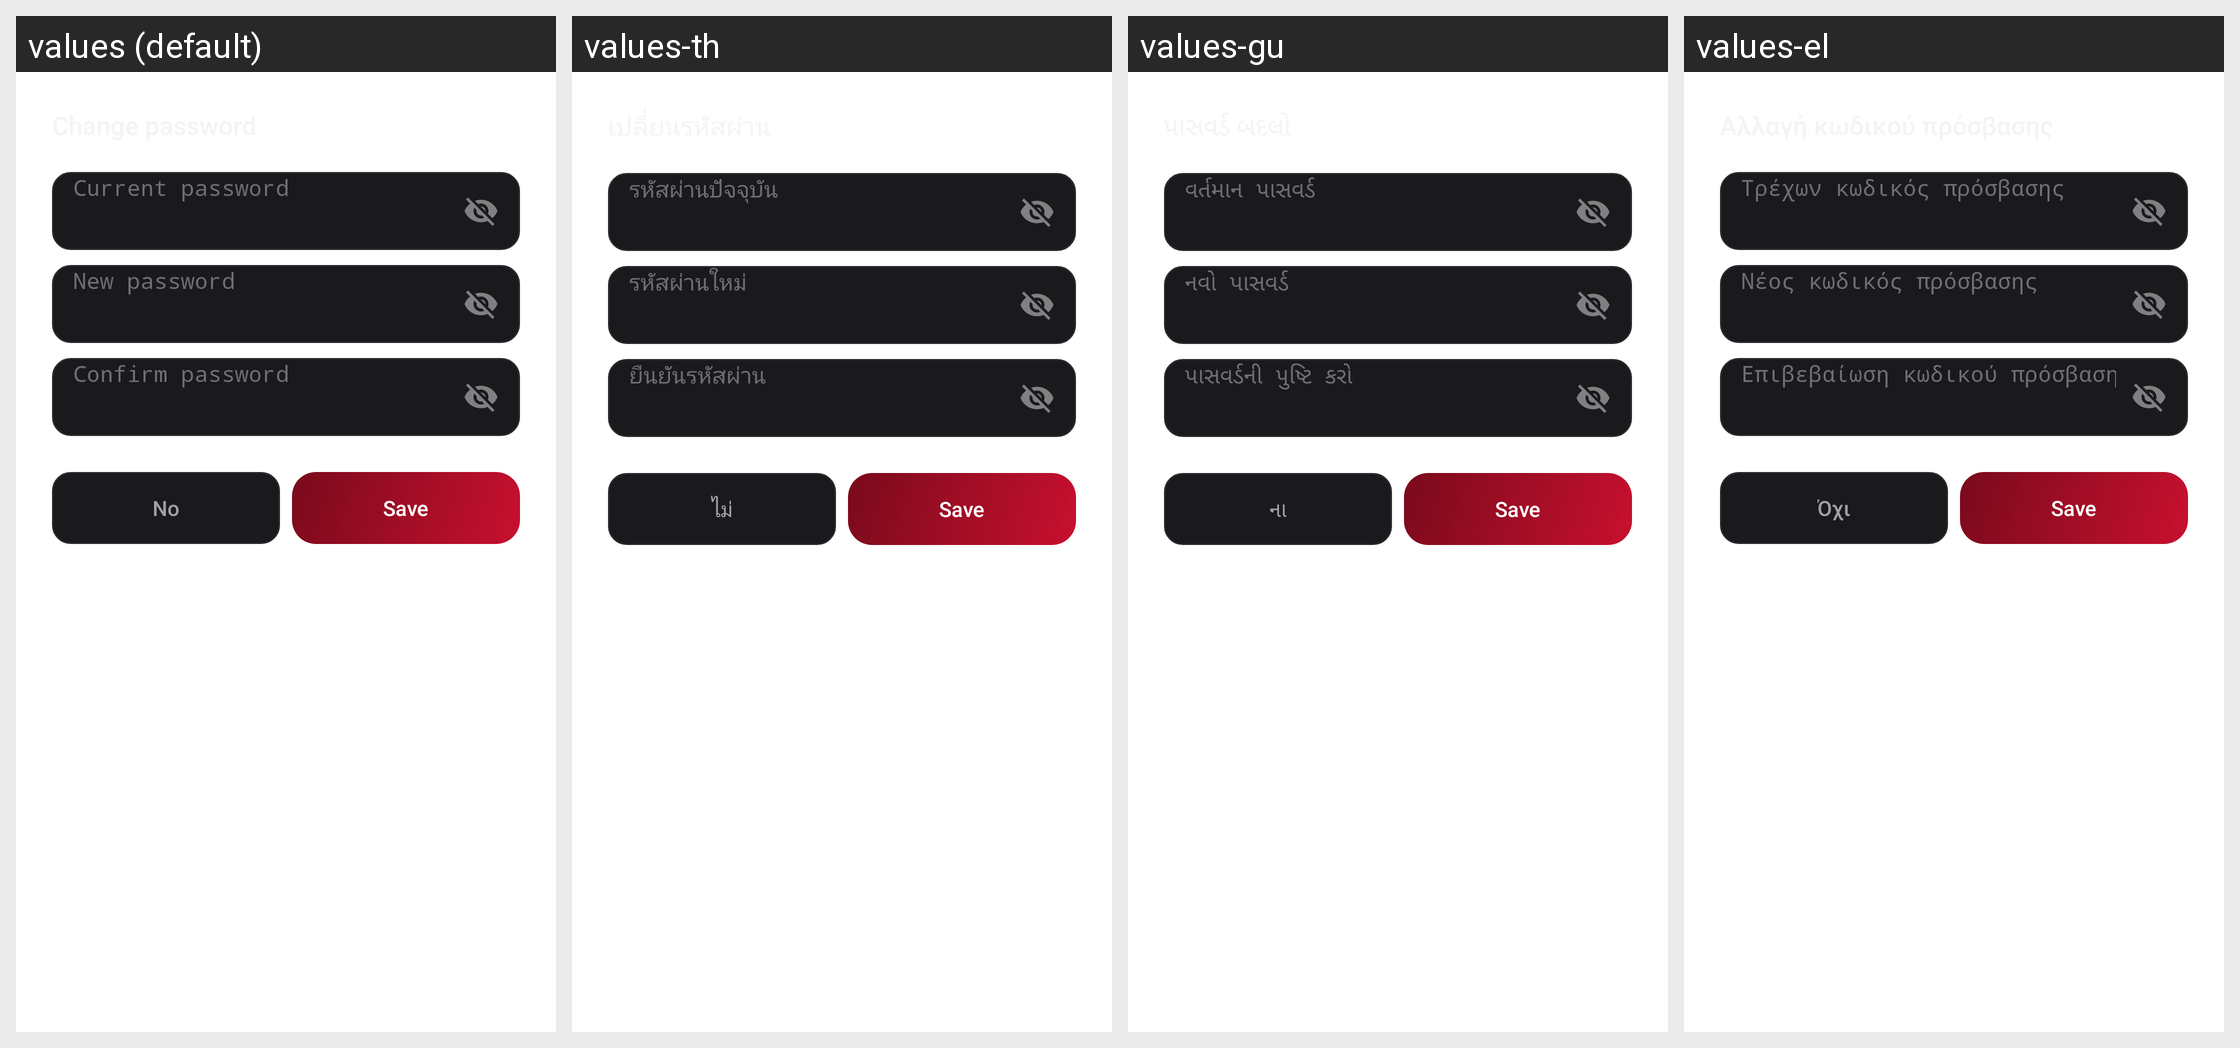

For this localized Android screen grid, give each drawn string resource with its value in every locale shown.
Android screen res/layout/dialog_change_password.xml rendered under 4 locales, left to right: values (default), values-th, values-gu, values-el. Device: Nexus 5 (rendered at 1080×1920; each locale shown at half size, 540×960, under a caption strip naming it); theme Theme.ClipBox.
Other locales in the repository, not shown: values-af, values-am, values-ar, values-as, values-az, values-be, values-bg, values-bn, values-bs, values-ca, values-cs, values-da, values-de, values-en-rCA, values-en-rGB, values-en-rIN, values-en-rXC, values-es, values-es-rUS, values-et, values-eu, values-fa, values-fi, values-fr, values-fr-rCA, values-gl, values-he, values-hi, values-hr, values-hu, values-hy, values-id, values-in, values-is, values-it, values-iw, values-ja, values-ka, values-kk, values-km, values-kn, values-ko, values-ky, values-lg, values-lo, values-lt, values-lv, values-mk, values-ml, values-mn, values-mr, values-ms, values-my, values-nb, values-ne, values-nl, values-no, values-or, values-pa, values-pl, values-pt, values-pt-rBR, values-pt-rPT, values-ro, values-ru, values-si, values-sk, values-sl, values-sq, values-sr, values-sv, values-sw, values-ta, values-te, values-tl, values-tr, values-uk, values-ur, values-uz, values-vi, values-zh-rCN, values-zh-rHK, values-zh-rTW, values-zu.
Strings drawn on this screen, with the default value and each locale's value (text and hints the layout hard-codes, and strings that could not be matched under every locale, appear in the picture but are not listed):

account_current_password_hint
  values: Current password
  values-th: รหัสผ่านปัจจุบัน
  values-gu: વર્તમાન પાસવર્ડ
  values-el: Τρέχων κωδικός πρόσβασης

account_new_password_hint
  values: New password
  values-th: รหัสผ่านใหม่
  values-gu: નવો પાસવર્ડ
  values-el: Νέος κωδικός πρόσβασης

account_confirm_password_hint
  values: Confirm password
  values-th: ยืนยันรหัสผ่าน
  values-gu: પાસવર્ડની પુષ્ટિ કરો
  values-el: Επιβεβαίωση κωδικού πρόσβασης

dialog_no
  values: No
  values-th: ไม่
  values-gu: ના
  values-el: Όχι
